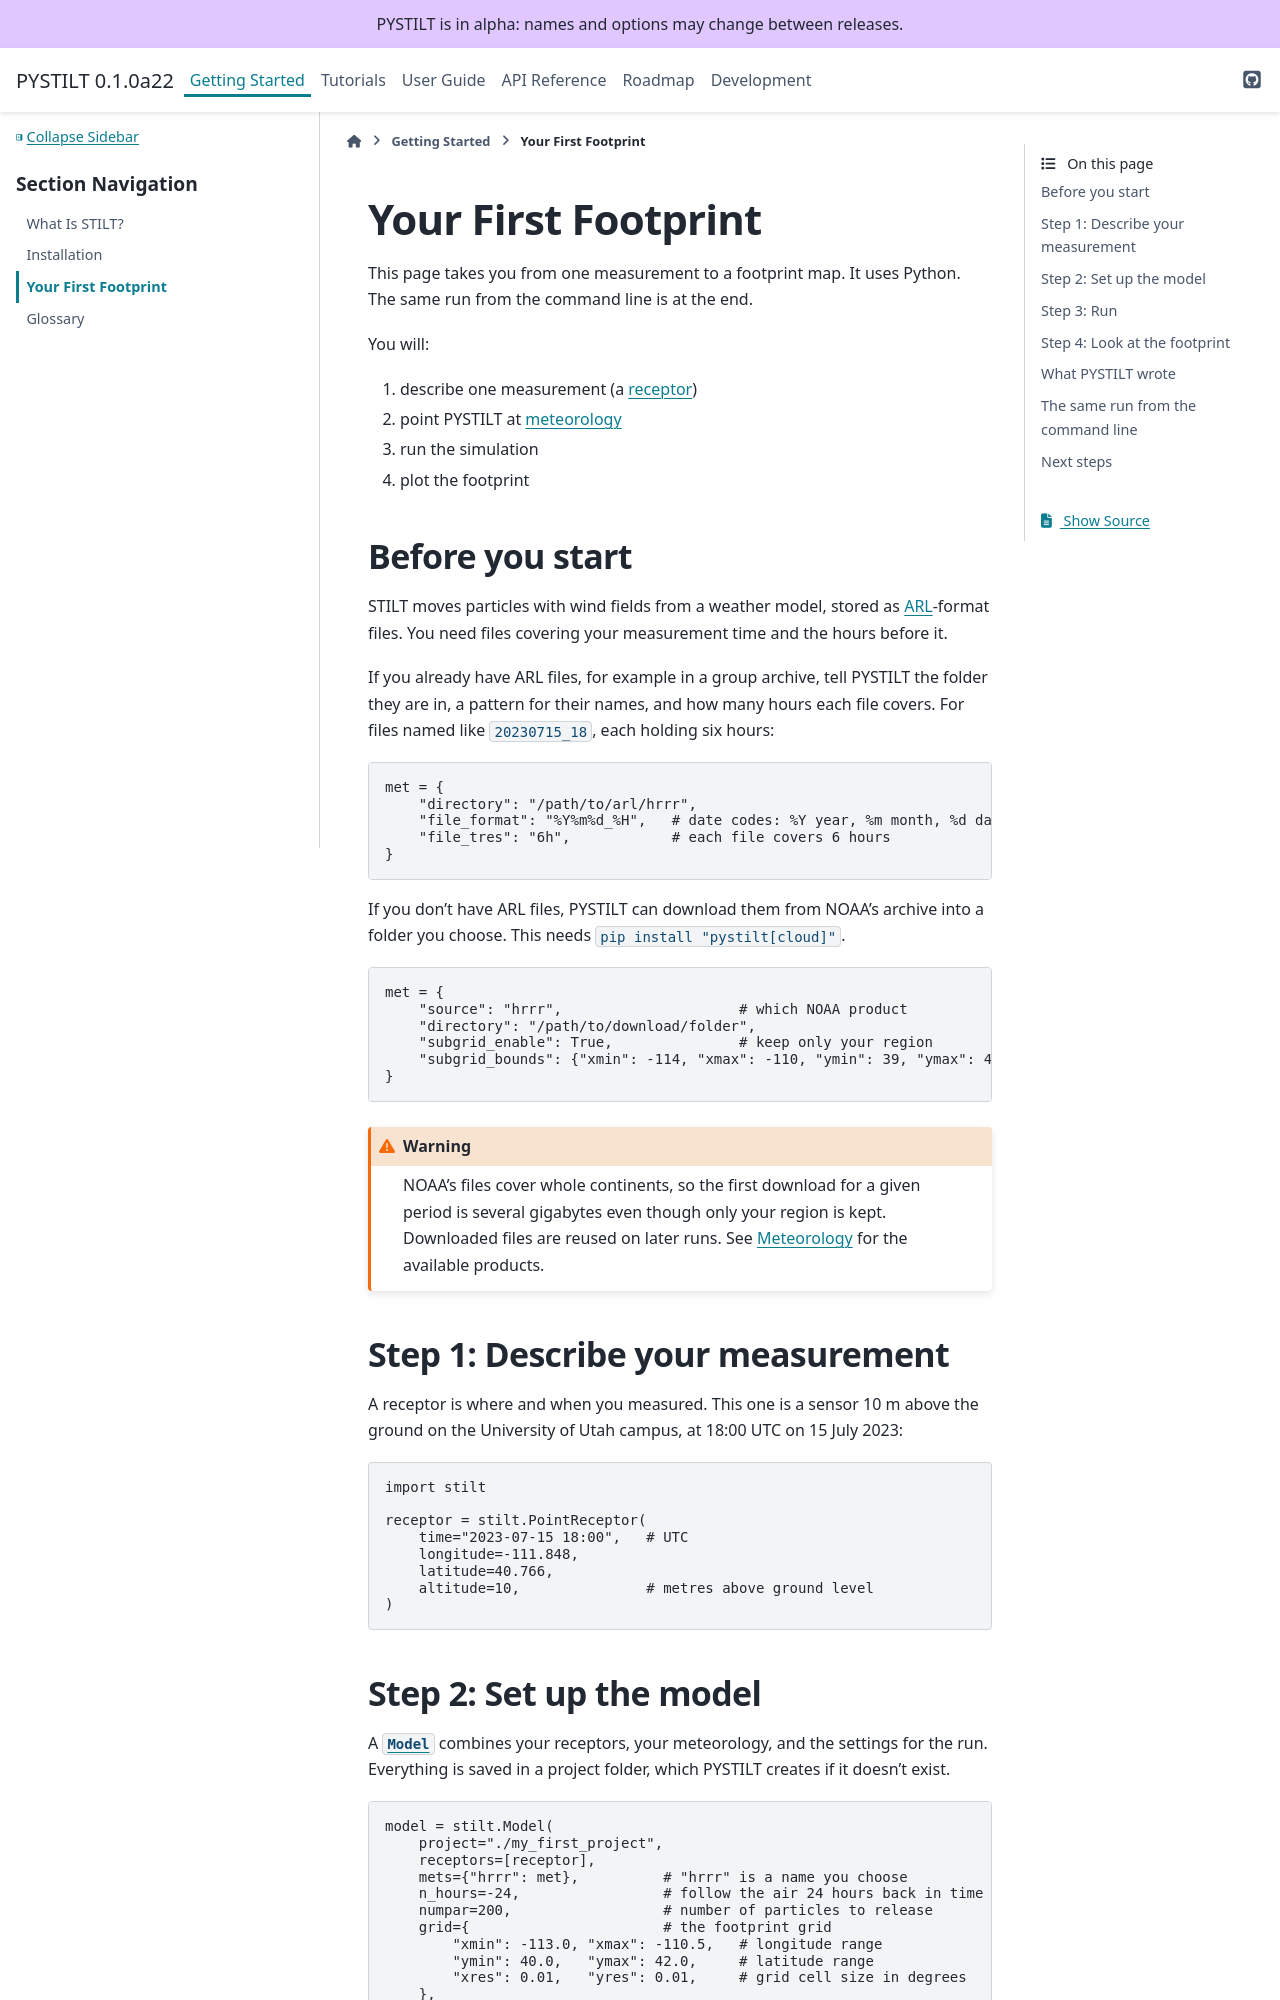

repository: jmineau/PYSTILT · page: 0.1.0a22/getting_started/quickstart.html · generator: sphinx

Your First Footprint
====================

You will make the footprint of one measurement, a map of where its air came
from, with two function calls in Python. Then you will run the same
measurement as a project, which is how you run thousands of them and keep
the results. The command-line version of the project is at the end.

Before you start
----------------

STILT moves particles with wind fields from a weather model, stored as
:term:`ARL`-format files. You need files covering your measurement time and
every hour of the run before it: for a 24-hour backward run, from 24 hours
before the measurement to just after it. A simulation with a file missing
fails, naming the hours.

If you already have ARL files, for example in a group archive, tell PYSTILT
the folder they are in. Each file's header says which times it holds, so their
names do not matter:

.. code-block:: python

   met = "/path/to/arl/hrrr"

If you don't have ARL files, PYSTILT can download them from NOAA's archive
into a folder you choose. This needs ``pip install "pystilt[download]"``.

.. code-block:: python

   met = {
       "download": "hrrr",                   # which NOAA ARL archive
       "directory": "/path/to/download/folder",
       "subgrid_enable": True,               # keep only your region
       "subgrid_bounds": {"xmin": -114, "xmax": -110, "ymin": 39, "ymax": 42},
   }

.. warning::

   NOAA's files cover whole continents, so the first download for a given
   period is several gigabytes even though only your region is kept.
   Downloaded files are reused on later runs. See
   :doc:`../guides/meteorology` for the available products.

Step 1: Describe your measurement
---------------------------------

A release (receptor) is where and when you measured. This one is a sensor 10 m above
the ground on the University of Utah campus, at noon local time (19:00 UTC) on
14 January 2021:

.. ipython:: python

   import stilt

   release = stilt.PointRelease(
       time="2021-01-14 19:00",   # UTC
       longitude=-111.848,
       latitude=40.766,
       altitude=10,               # meters above ground level
   )

.. This page runs when the docs are built. It uses the met files the tests
   cache, which cover 14 and 15 January 2021 around Salt Lake, and works in a
   temporary folder so the project it makes is not left in the repository
   (docs/_ext/docs_examples.py).

.. ipython:: python
   :suppress:

   import os

   import docs_examples

   met = docs_examples.met()
   docs_cwd = docs_examples.temp_workdir()
